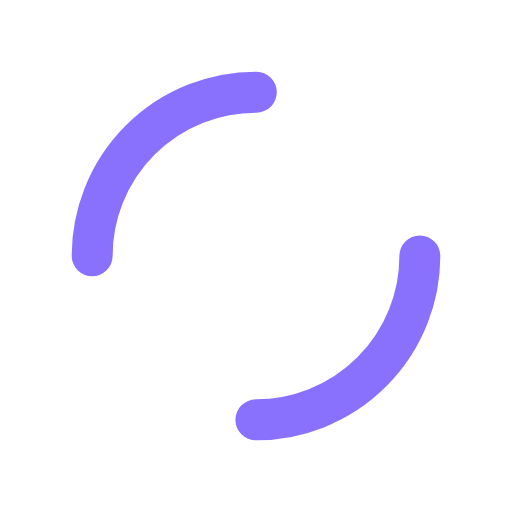
t = 0.00 s
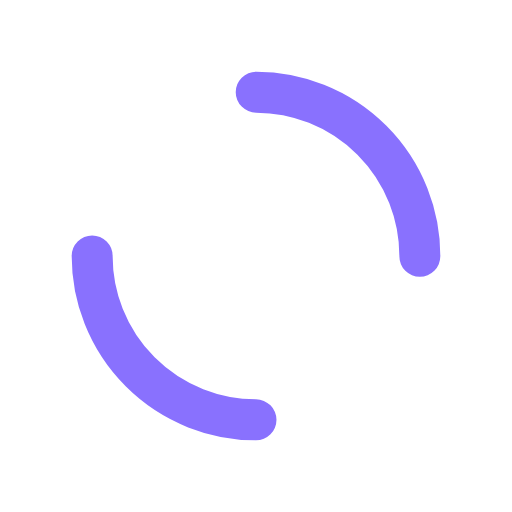
t = 0.25 s
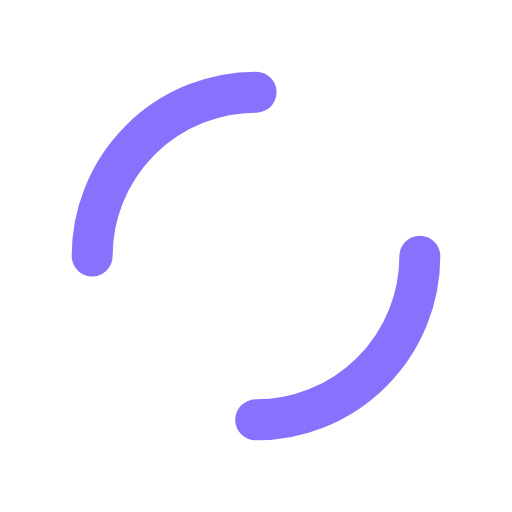
t = 0.50 s
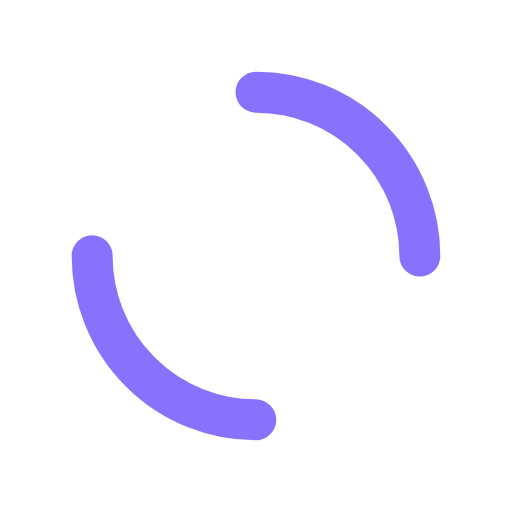
t = 0.75 s

The animated SVG that drew these frames (rendered in a browser with its animation timeline set to each time). Animation: 1 SMIL element (animateTransform=1); one cycle of 1.00 s, repeats indefinitely.

<?xml version="1.0" encoding="utf-8"?>
<svg xmlns="http://www.w3.org/2000/svg" xmlns:xlink="http://www.w3.org/1999/xlink" style="margin: auto; background: rgb(255, 255, 255); display: block; shape-rendering: auto;" width="200px" height="200px" viewBox="0 0 100 100" preserveAspectRatio="xMidYMid">
<circle cx="50" cy="50" r="32" stroke-width="8" stroke="#8971fe" stroke-dasharray="50.26548245743669 50.26548245743669" fill="none" stroke-linecap="round">
  <animateTransform attributeName="transform" type="rotate" repeatCount="indefinite" dur="1s" keyTimes="0;1" values="0 50 50;360 50 50"></animateTransform>
</circle>
<!-- [ldio] generated by https://loading.io/ --></svg>